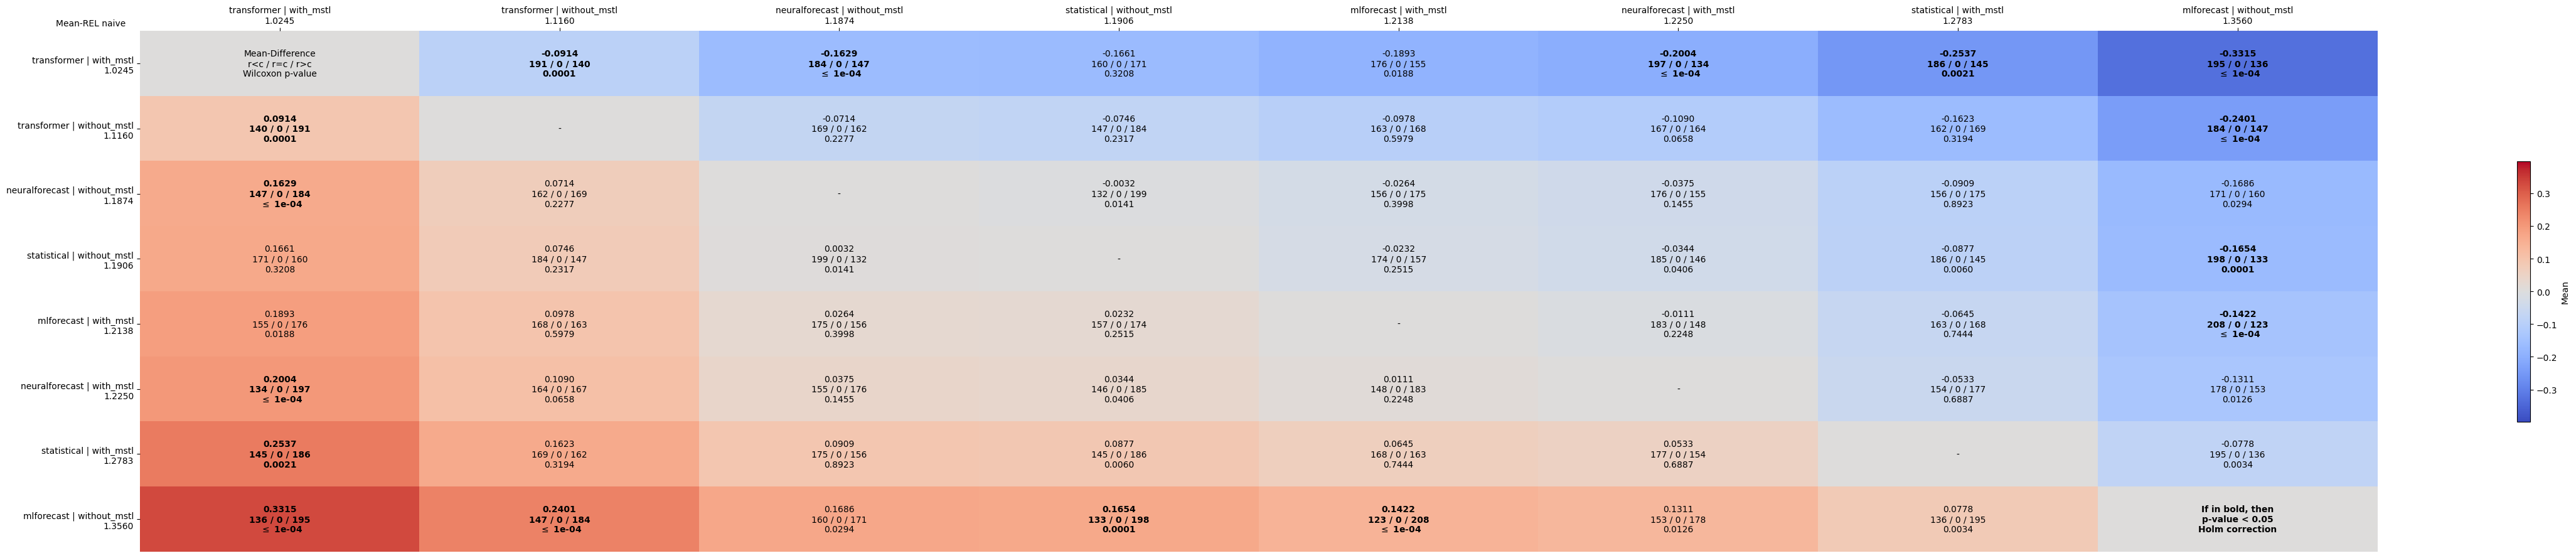

The table this chart was drawn from, first rows:
comparates, transformer | with_mstl, transformer | without_mstl, neuralforecast | without_mstl, statistical | without_mstl, mlforecast | with_mstl, neuralforecast | with_mstl, statistical | with_mstl, mlforecast | without_mstl
transformer | with_mstl, Mean-Difference?r<c / r=c / r>c?Wilcoxon…, -0.0914?191 / 0 / 140?0.0001, -0.1629?184 / 0 / 147? $\leq$ 1e-04, -0.1661?160 / 0 / 171?0.3208, -0.1893?176 / 0 / 155?0.0188, -0.2004?197 / 0 / 134? $\leq$ 1e-04, -0.2537?186 / 0 / 145?0.0021, -0.3315?195 / 0 / 136? $\leq$ 1e-04
transformer | without_mstl, 0.0914?140 / 0 / 191?0.0001, -, -0.0714?169 / 0 / 162?0.2277, -0.0746?147 / 0 / 184?0.2317, -0.0978?163 / 0 / 168?0.5979, -0.1090?167 / 0 / 164?0.0658, -0.1623?162 / 0 / 169?0.3194, -0.2401?184 / 0 / 147? $\leq$ 1e-04
neuralforecast | without_mstl, 0.1629?147 / 0 / 184? $\leq$ 1e-04, 0.0714?162 / 0 / 169?0.2277, -, -0.0032?132 / 0 / 199?0.0141, -0.0264?156 / 0 / 175?0.3998, -0.0375?176 / 0 / 155?0.1455, -0.0909?156 / 0 / 175?0.8923, -0.1686?171 / 0 / 160?0.0294
statistical | without_mstl, 0.1661?171 / 0 / 160?0.3208, 0.0746?184 / 0 / 147?0.2317, 0.0032?199 / 0 / 132?0.0141, -, -0.0232?174 / 0 / 157?0.2515, -0.0344?185 / 0 / 146?0.0406, -0.0877?186 / 0 / 145?0.0060, -0.1654?198 / 0 / 133?0.0001
mlforecast | with_mstl, 0.1893?155 / 0 / 176?0.0188, 0.0978?168 / 0 / 163?0.5979, 0.0264?175 / 0 / 156?0.3998, 0.0232?157 / 0 / 174?0.2515, -, -0.0111?183 / 0 / 148?0.2248, -0.0645?163 / 0 / 168?0.7444, -0.1422?208 / 0 / 123? $\leq$ 1e-04
neuralforecast | with_mstl, 0.2004?134 / 0 / 197? $\leq$ 1e-04, 0.1090?164 / 0 / 167?0.0658, 0.0375?155 / 0 / 176?0.1455, 0.0344?146 / 0 / 185?0.0406, 0.0111?148 / 0 / 183?0.2248, -, -0.0533?154 / 0 / 177?0.6887, -0.1311?178 / 0 / 153?0.0126
statistical | with_mstl, 0.2537?145 / 0 / 186?0.0021, 0.1623?169 / 0 / 162?0.3194, 0.0909?175 / 0 / 156?0.8923, 0.0877?145 / 0 / 186?0.0060, 0.0645?168 / 0 / 163?0.7444, 0.0533?177 / 0 / 154?0.6887, -, -0.0778?195 / 0 / 136?0.0034
mlforecast | without_mstl, 0.3315?136 / 0 / 195? $\leq$ 1e-04, 0.2401?147 / 0 / 184? $\leq$ 1e-04, 0.1686?160 / 0 / 171?0.0294, 0.1654?133 / 0 / 198?0.0001, 0.1422?123 / 0 / 208? $\leq$ 1e-04, 0.1311?153 / 0 / 178?0.0126, 0.0778?136 / 0 / 195?0.0034, If in bold, then?p-value < 0.05?Holm cor…
